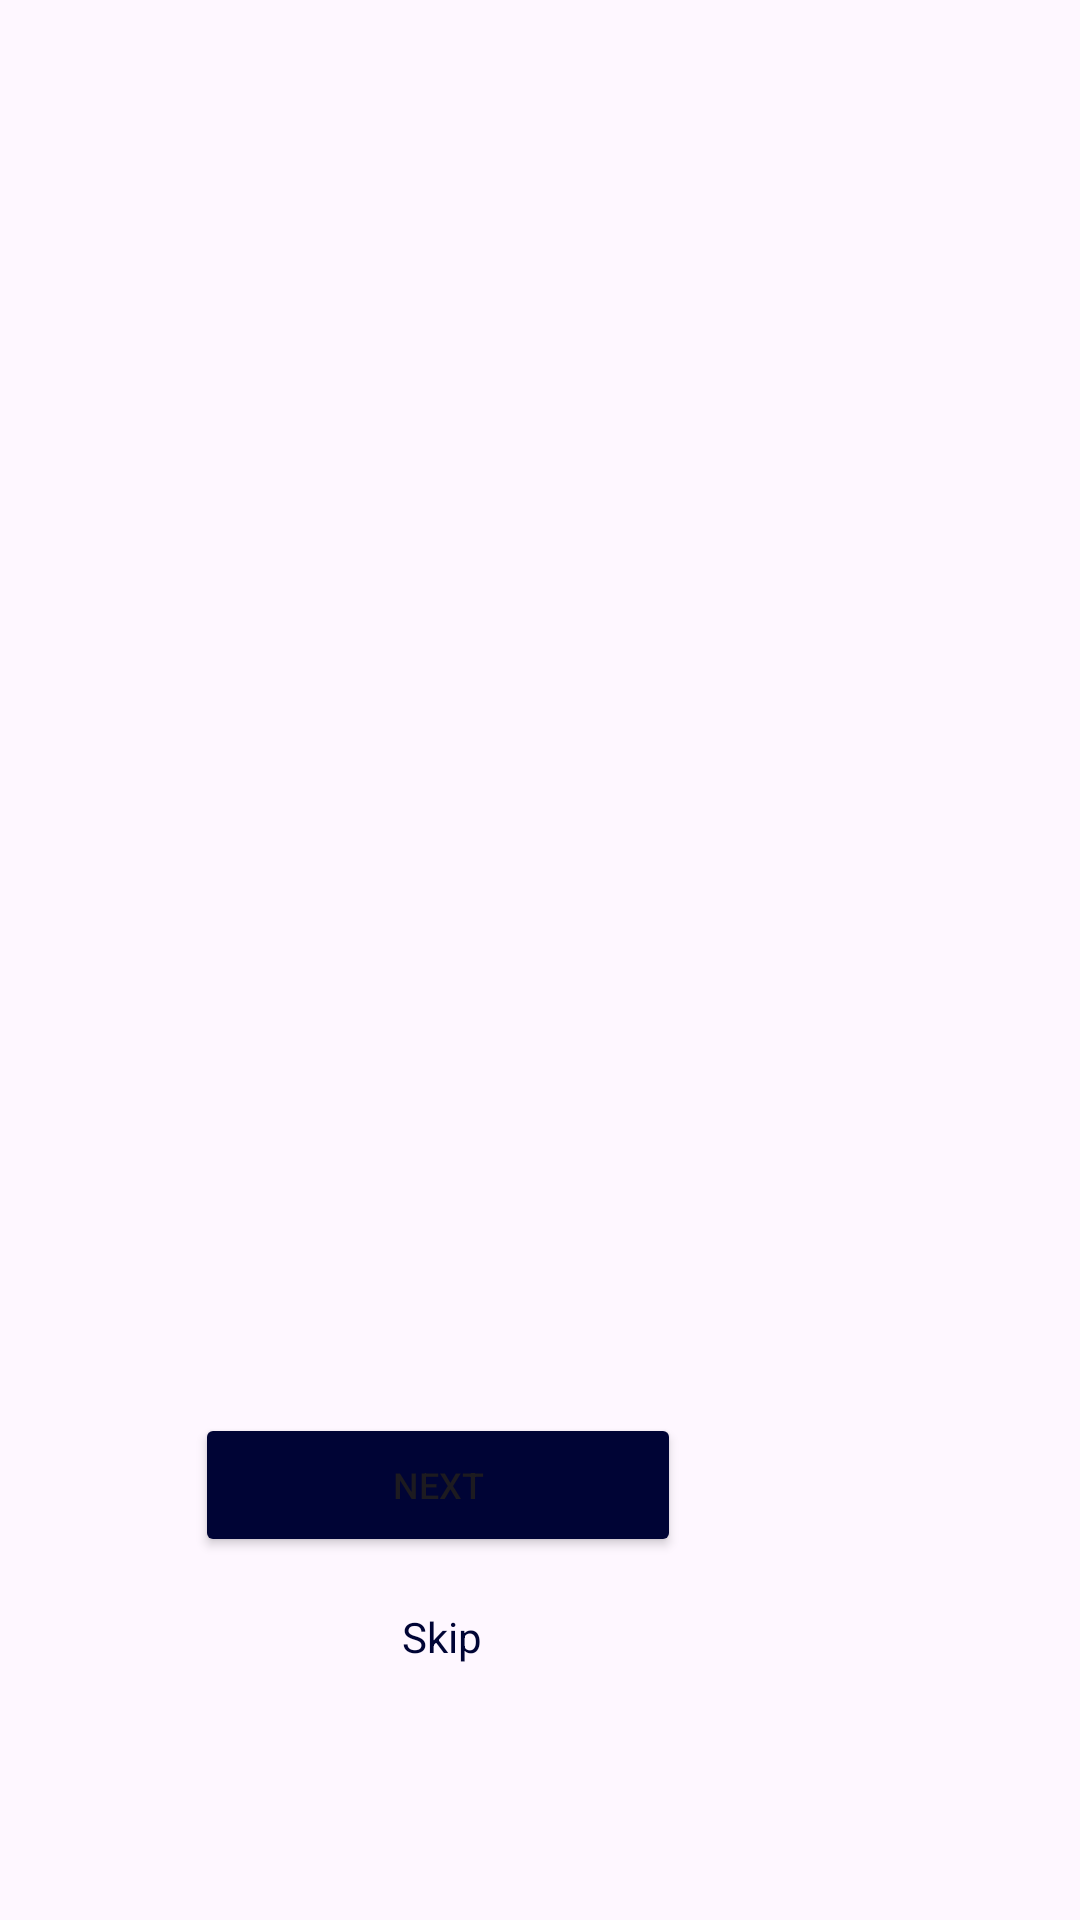

Produce the Android XML layout that renders to this screen, including the resource entries it uses.
<!-- AndroidManifest.xml: application theme Theme.Flintor -->
<!-- res/layout/activity_onboard_screen1.xml -->
<?xml version="1.0" encoding="utf-8"?>
<RelativeLayout xmlns:android="http://schemas.android.com/apk/res/android"
    xmlns:app="http://schemas.android.com/apk/res-auto"
    xmlns:tools="http://schemas.android.com/tools"
    android:id="@+id/main"
    android:layout_width="match_parent"
    android:layout_height="match_parent"
    tools:context=".OnboardScreen1">

    <ImageView
        android:id="@+id/ob1"
        android:layout_width="317dp"
        android:layout_height="370dp"
        android:layout_alignParentStart="true"
        android:layout_alignParentTop="true"
        android:layout_alignParentEnd="true"
        android:layout_alignParentBottom="true"
        android:layout_marginStart="46dp"
        android:layout_marginTop="163dp"
        android:layout_marginEnd="48dp"
        android:layout_marginBottom="198dp"
        app:srcCompat="@drawable/ob1" />

    <TextView
        android:id="@+id/onboardt1"
        android:layout_width="203dp"
        android:layout_height="59dp"
        android:layout_alignParentStart="true"
        android:layout_alignParentTop="true"
        android:layout_alignParentEnd="true"
        android:layout_alignParentBottom="true"
        android:layout_marginStart="37dp"
        android:layout_marginTop="81dp"
        android:layout_marginEnd="171dp"
        android:layout_marginBottom="591dp"
        android:text="@string/welcome_to_flintor"
        android:textColor="#000435"
        android:textSize="20sp"
        android:textStyle="bold" />

    <TextView
        android:id="@+id/onboardt2"
        android:layout_width="276dp"
        android:layout_height="wrap_content"
        android:layout_alignParentStart="true"
        android:layout_alignParentTop="true"
        android:layout_alignParentEnd="true"
        android:layout_alignParentBottom="true"
        android:layout_marginStart="37dp"
        android:layout_marginTop="110dp"
        android:layout_marginEnd="98dp"
        android:layout_marginBottom="579dp"
        android:text="@string/discover_a_community_where_skills_are_exchange_not_sold"
        android:textColor="@color/black" />

    <Button
        android:id="@+id/nextbtn1"
        android:layout_width="162dp"
        android:layout_height="wrap_content"
        android:layout_alignParentEnd="true"
        android:layout_alignParentBottom="true"
        android:layout_marginEnd="133dp"
        android:layout_marginBottom="121dp"
        android:backgroundTint="#000435"
        android:text="@string/next"
        android:textSize="12sp" />

    <TextView
        android:id="@+id/onboardt3"
        android:layout_width="43dp"
        android:layout_height="wrap_content"
        android:layout_alignParentEnd="true"
        android:layout_alignParentBottom="true"
        android:layout_marginEnd="191dp"
        android:layout_marginBottom="85dp"
        android:text="@string/skip"
        android:textAlignment="center"
        android:textColor="#000435" />

</RelativeLayout>
<!-- resources referenced by this layout -->
<resources>
  <color name="black">#FF000000</color>
  <string name="discover_a_community_where_skills_are_exchange_not_sold">Discover a community where skills are exchange, not sold!</string>
  <string name="next">Next</string>
  <string name="skip">Skip</string>
  <string name="welcome_to_flintor">Welcome to Flintor!</string>
  <style name="Theme.Flintor" parent="Base.Theme.Flintor" />
  <style name="Base.Theme.Flintor" parent="Theme.Material3.DayNight.NoActionBar">
          
          
      </style>
</resources>
